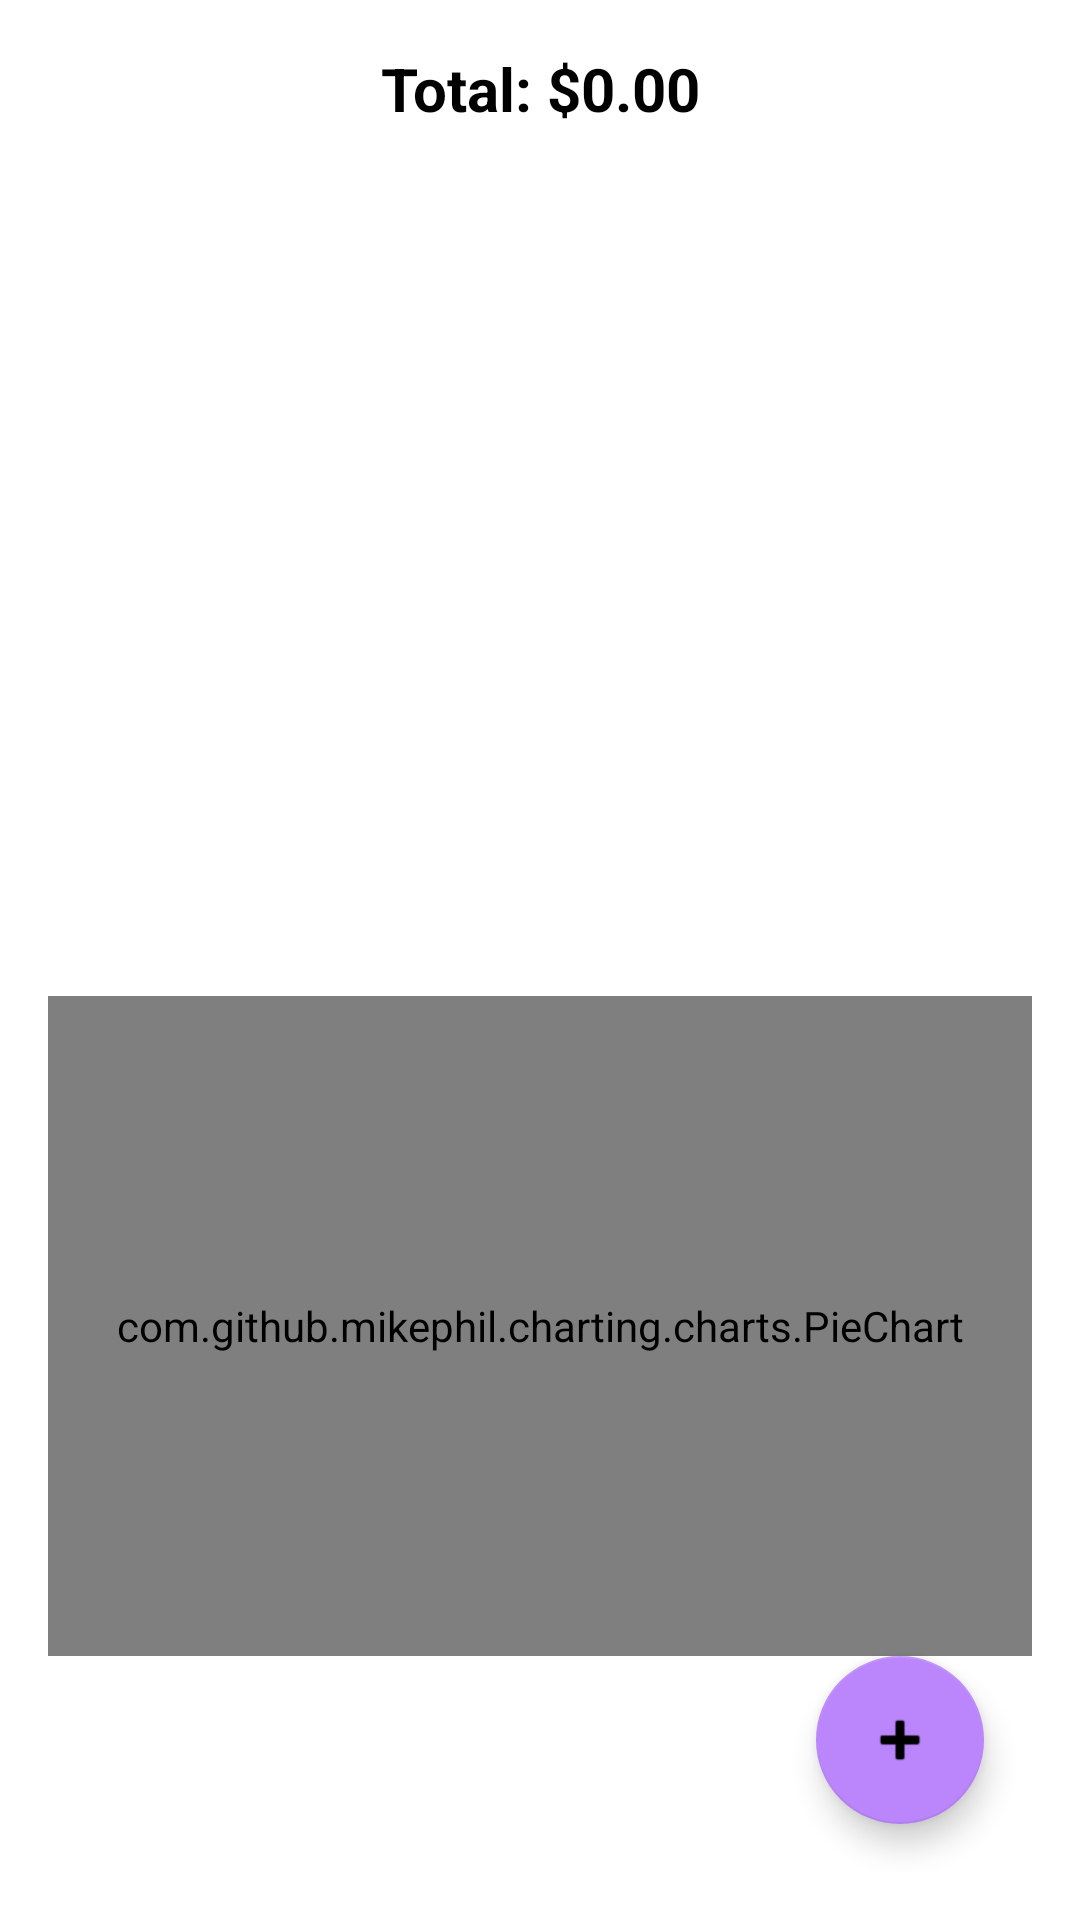

Produce the Android XML layout that renders to this screen, including the resource entries it uses.
<!-- AndroidManifest.xml: activity theme Theme.ExpenseTracker -->
<!-- res/layout/activity_main.xml -->
<?xml version="1.0" encoding="utf-8"?>
<androidx.constraintlayout.widget.ConstraintLayout xmlns:android="http://schemas.android.com/apk/res/android"
    xmlns:app="http://schemas.android.com/apk/res-auto"
    android:id="@+id/mainLayout"
    android:layout_width="match_parent"
    android:layout_height="match_parent"
    android:padding="16dp"
    android:background="?attr/colorSurface"
    >

    
    <TextView
        android:id="@+id/tvTotalExpense"
        android:layout_width="0dp"
        android:layout_height="wrap_content"
        android:text="Total: $0.00"
        android:textSize="20sp"
        android:textStyle="bold"
        android:gravity="center"
        android:textColor="?attr/colorOnBackground"
        app:layout_constraintTop_toTopOf="parent"
        app:layout_constraintStart_toStartOf="parent"
        app:layout_constraintEnd_toEndOf="parent" />

    
    <TextView
        android:id="@+id/tvEmptyMessage"
        android:layout_width="0dp"
        android:layout_height="wrap_content"
        android:text="No expenses yet. Start by adding one!"
        android:textColor="?attr/colorOnSurfaceVariant"
        android:textSize="14sp"
        android:textAlignment="center"
        android:padding="8dp"
        android:visibility="gone"
        app:layout_constraintTop_toBottomOf="@id/tvTotalExpense"
        app:layout_constraintStart_toStartOf="parent"
        app:layout_constraintEnd_toEndOf="parent" />

    
    <androidx.recyclerview.widget.RecyclerView
        android:id="@+id/rvExpenses"
        android:layout_width="0dp"
        android:layout_height="0dp"
        android:clipToPadding="false"
        android:paddingBottom="10dp"
        app:layout_constraintTop_toBottomOf="@id/tvEmptyMessage"
        app:layout_constraintBottom_toTopOf="@id/pieChart"
        app:layout_constraintStart_toStartOf="parent"
        app:layout_constraintEnd_toEndOf="parent" />

    
    <com.github.mikephil.charting.charts.PieChart
        android:id="@+id/pieChart"
        android:layout_width="0dp"
        android:layout_height="220dp"
        android:layout_marginTop="8dp"
        app:layout_constraintTop_toBottomOf="@id/rvExpenses"
        app:layout_constraintStart_toStartOf="parent"
        app:layout_constraintEnd_toEndOf="parent"
        app:layout_constraintBottom_toTopOf="@id/fabAdd" />

    
    <com.google.android.material.floatingactionbutton.FloatingActionButton
        android:id="@+id/fabAdd"
        android:layout_width="wrap_content"
        android:layout_height="wrap_content"
        android:contentDescription="Add Expense"
        android:src="@android:drawable/ic_input_add"

        app:backgroundTint="?attr/colorPrimary"
    app:tint="?attr/colorOnPrimary"
    app:layout_constraintBottom_toBottomOf="parent"
    app:layout_constraintEnd_toEndOf="parent"
    android:layout_margin="16dp" />

</androidx.constraintlayout.widget.ConstraintLayout>
<!-- resources referenced by this layout -->
<resources>
  <style name="Theme.ExpenseTracker" parent="Theme.MaterialComponents.DayNight.DarkActionBar">
          
          <item name="colorPrimary">@color/purple_200</item>
          <item name="colorPrimaryVariant">@color/purple_700</item>
          <item name="colorOnPrimary">@color/black</item>
  
          
          <item name="colorSecondary">@color/teal_200</item>
          <item name="colorOnSecondary">@color/black</item>
  
          
          <item name="android:colorBackground">@color/white</item>
          <item name="colorOnBackground">@color/black</item>
          <item name="colorSurface">@color/white</item>
          <item name="colorOnSurface">@color/black</item>
          <item name="colorOnSurfaceVariant">@color/dark_gray</item> 
  
          
          <item name="android:statusBarColor">?attr/colorPrimaryVariant</item>
      </style>
  <color name="purple_200">#FFBB86FC</color>
  <color name="purple_700">#FF3700B3</color>
  <color name="black">#FF000000</color>
  <color name="teal_200">#FF03DAC5</color>
  <color name="white">#FFFFFFFF</color>
  <color name="dark_gray">#666666</color>
</resources>
